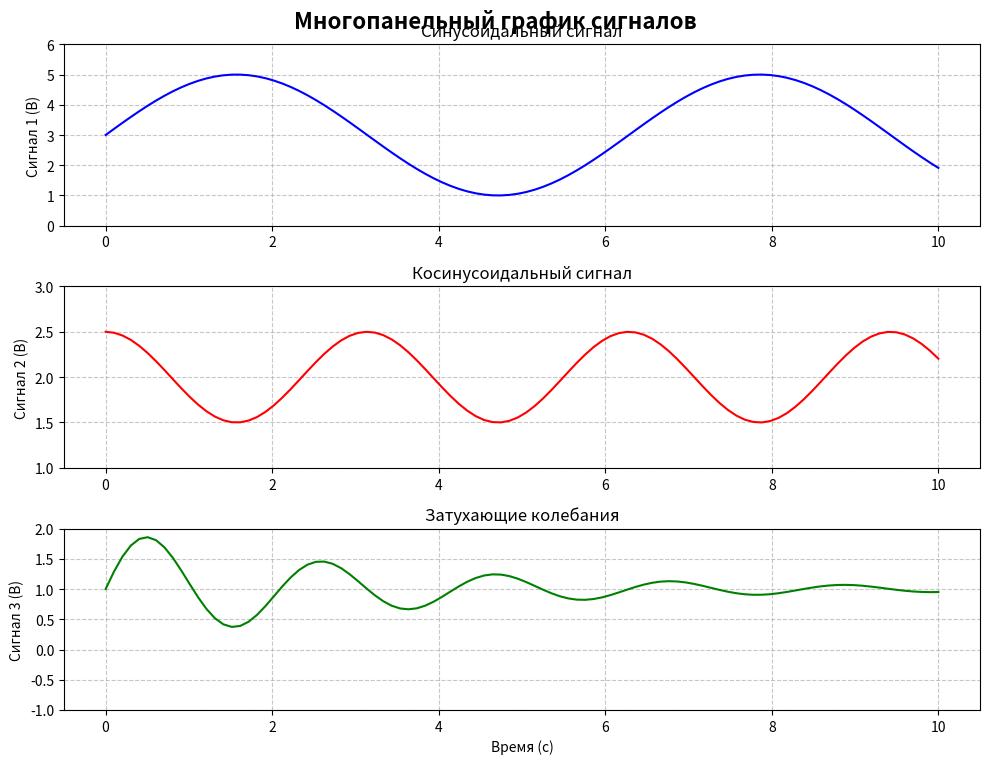

Reproduce this figure in Python.
import matplotlib.pyplot as plt
import numpy as np

# Создаем данные для графика (приблизительные значения)
x = np.linspace(0, 10, 100)
y1 = 2 * np.sin(x) + 3
y2 = 0.5 * np.cos(2*x) + 2
y3 = np.exp(-0.3*x) * np.sin(3*x) + 1

# Создаем фигуру и оси
fig, (ax1, ax2, ax3) = plt.subplots(3, 1, figsize=(10, 8))

# Настраиваем общий заголовок
fig.suptitle('Многопанельный график сигналов', fontsize=16, fontweight='bold', y=0.95)

# Первый график
ax1.plot(x, y1, 'b-', linewidth=1.5)
ax1.set_ylabel('Сигнал 1 (В)', fontsize=10)
ax1.set_ylim(0, 6)
ax1.grid(True, linestyle='--', alpha=0.7)
ax1.set_title('Синусоидальный сигнал', fontsize=12)

# Второй график
ax2.plot(x, y2, 'r-', linewidth=1.5)
ax2.set_ylabel('Сигнал 2 (В)', fontsize=10)
ax2.set_ylim(1, 3)
ax2.grid(True, linestyle='--', alpha=0.7)
ax2.set_title('Косинусоидальный сигнал', fontsize=12)

# Третий график
ax3.plot(x, y3, 'g-', linewidth=1.5)
ax3.set_xlabel('Время (с)', fontsize=10)
ax3.set_ylabel('Сигнал 3 (В)', fontsize=10)
ax3.set_ylim(-1, 2)
ax3.grid(True, linestyle='--', alpha=0.7)
ax3.set_title('Затухающие колебания', fontsize=12)

# Настраиваем расположение графиков
plt.tight_layout()

# Показываем график
plt.show()

# Для прохождения теста
print('1')